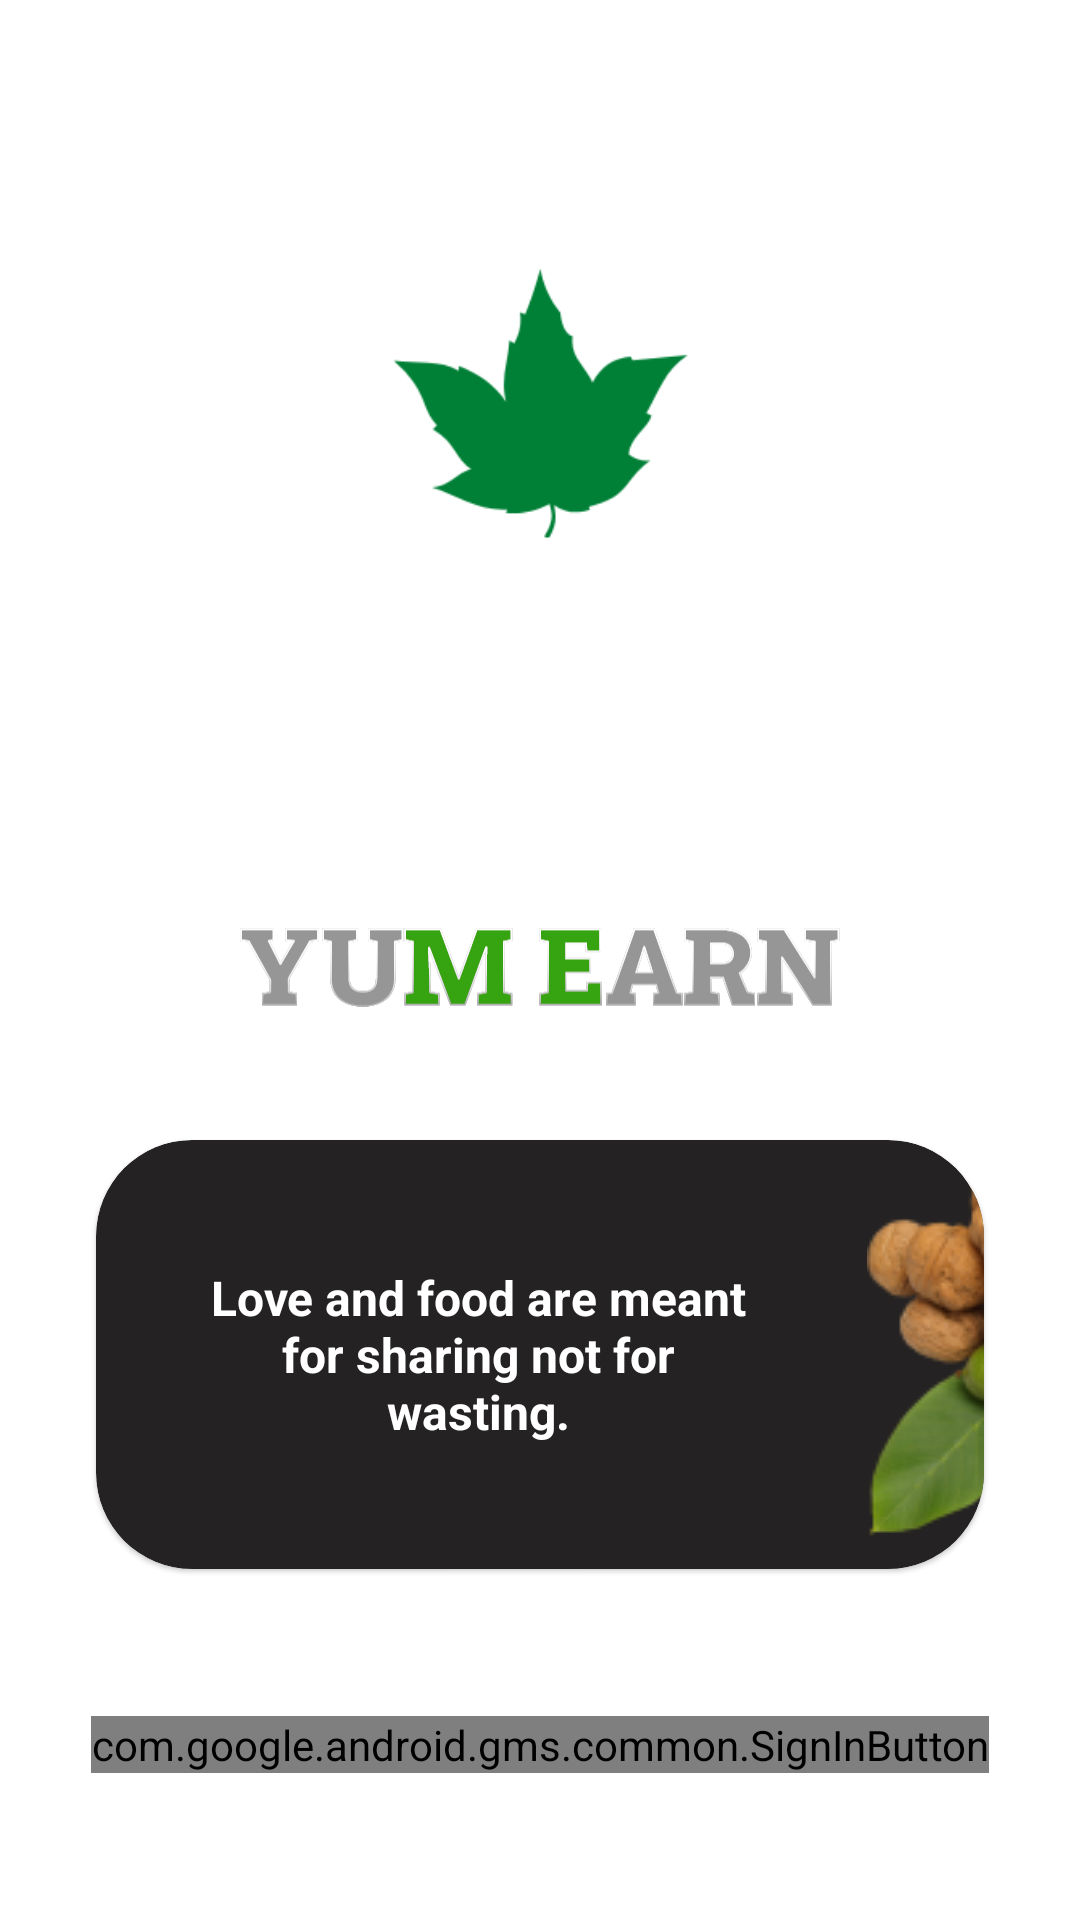

Android layout source for this screen:
<!-- AndroidManifest.xml: application theme Theme.YumEarn -->
<!-- res/layout/activity_login.xml -->
<?xml version="1.0" encoding="utf-8"?>
<androidx.constraintlayout.widget.ConstraintLayout xmlns:android="http://schemas.android.com/apk/res/android"
    xmlns:app="http://schemas.android.com/apk/res-auto"
    xmlns:tools="http://schemas.android.com/tools"
    android:layout_width="match_parent"
    android:layout_height="match_parent"
    tools:context=".LoginActivity">


    <com.google.android.gms.common.SignInButton
        android:id="@+id/signInButton"
        android:layout_width="wrap_content"
        android:layout_height="wrap_content"
        app:layout_constraintBottom_toBottomOf="parent"
        app:layout_constraintLeft_toLeftOf="parent"
        app:layout_constraintRight_toRightOf="parent"
        app:layout_constraintTop_toBottomOf="@+id/materialCardView" />

    <ProgressBar
        android:id="@+id/progressBar"
        android:layout_width="48dp"
        android:layout_height="48dp"
        android:visibility="invisible"
        app:layout_constraintBottom_toBottomOf="parent"
        app:layout_constraintLeft_toLeftOf="parent"
        app:layout_constraintRight_toRightOf="parent"
        app:layout_constraintTop_toBottomOf="@+id/materialCardView" />

    <ImageView
        android:id="@+id/imageView"
        android:layout_width="366dp"
        android:layout_height="269dp"
        app:layout_constraintEnd_toEndOf="parent"
        app:layout_constraintStart_toStartOf="parent"
        app:layout_constraintTop_toTopOf="parent"
        android:src="@drawable/logo"/>


    <com.google.android.material.card.MaterialCardView
        android:id="@+id/materialCardView"
        android:layout_width="match_parent"
        android:layout_height="wrap_content"
        android:layout_marginLeft="32dp"
        android:layout_marginRight="32dp"
        android:background="@color/lightBlack"
        android:backgroundTint="@color/lightBlack"
        android:elevation="16dp"
        app:cardBackgroundColor="@color/lightBlack"
        app:cardCornerRadius="32dp"
        android:layout_marginTop="4dp"
        app:layout_constraintLeft_toLeftOf="parent"
        app:layout_constraintRight_toRightOf="parent"
        app:layout_constraintTop_toBottomOf="@id/imageView3">

        <androidx.constraintlayout.widget.ConstraintLayout
            android:layout_width="match_parent"
            android:layout_height="match_parent"

            >

            <TextView
                android:id="@+id/textView"
                android:layout_width="195dp"
                android:layout_height="83dp"
                android:layout_margin="30dp"
                android:gravity="center"
                android:text="Love and food are meant for sharing not for wasting."
                android:textColor="@color/white"
                android:textSize="16sp"
                android:textStyle="bold"


                app:layout_constraintBottom_toBottomOf="parent"
                app:layout_constraintLeft_toLeftOf="parent"
                app:layout_constraintTop_toTopOf="parent" />

            <ImageView
                android:id="@+id/imageView2"
                android:layout_width="wrap_content"
                android:layout_height="wrap_content"
                android:layout_marginStart="32dp"
                app:layout_constraintBottom_toBottomOf="parent"
                app:layout_constraintStart_toEndOf="@+id/textView"
                app:layout_constraintTop_toTopOf="parent"
                app:srcCompat="@drawable/klipartz" />


        </androidx.constraintlayout.widget.ConstraintLayout>


    </com.google.android.material.card.MaterialCardView>


    <ImageView
        android:id="@+id/imageView3"
        android:layout_width="200dp"
        android:layout_height="wrap_content"
        app:layout_constraintLeft_toLeftOf="parent"
        app:layout_constraintRight_toRightOf="parent"
        app:layout_constraintTop_toBottomOf="@id/imageView"
        app:srcCompat="@drawable/ic_yum_earn"
        tools:layout_editor_absoluteX="0dp"
        tools:layout_editor_absoluteY="312dp" />

</androidx.constraintlayout.widget.ConstraintLayout>
<!-- resources referenced by this layout -->
<resources>
  <color name="lightBlack">#242222</color>
  <color name="white">#FFFFFFFF</color>
  <!-- drawable ic_yum_earn: vector/xml drawable (drawable, 120145 chars, omitted) -->
  <!-- drawable klipartz: png bitmap (drawable-v24, 28126 bytes) -->
  <!-- drawable logo: png bitmap (drawable-v24, 7003 bytes) -->
  <style name="Theme.YumEarn" parent="Theme.MaterialComponents.DayNight.DarkActionBar">
          
          <item name="colorPrimary">#4CAF50</item>
          <item name="colorPrimaryVariant">#8BC34A</item>
          <item name="colorOnPrimary">@color/white</item>
          
          <item name="colorSecondary">@color/teal_200</item>
          <item name="colorSecondaryVariant">@color/teal_700</item>
          <item name="colorOnSecondary">@color/black</item>
          
          <item name="android:statusBarColor" tools:targetApi="l">?attr/colorPrimaryVariant</item>
          
      </style>
  <color name="teal_200">#FF03DAC5</color>
  <color name="teal_700">#FF018786</color>
  <color name="black">#FF000000</color>
</resources>
